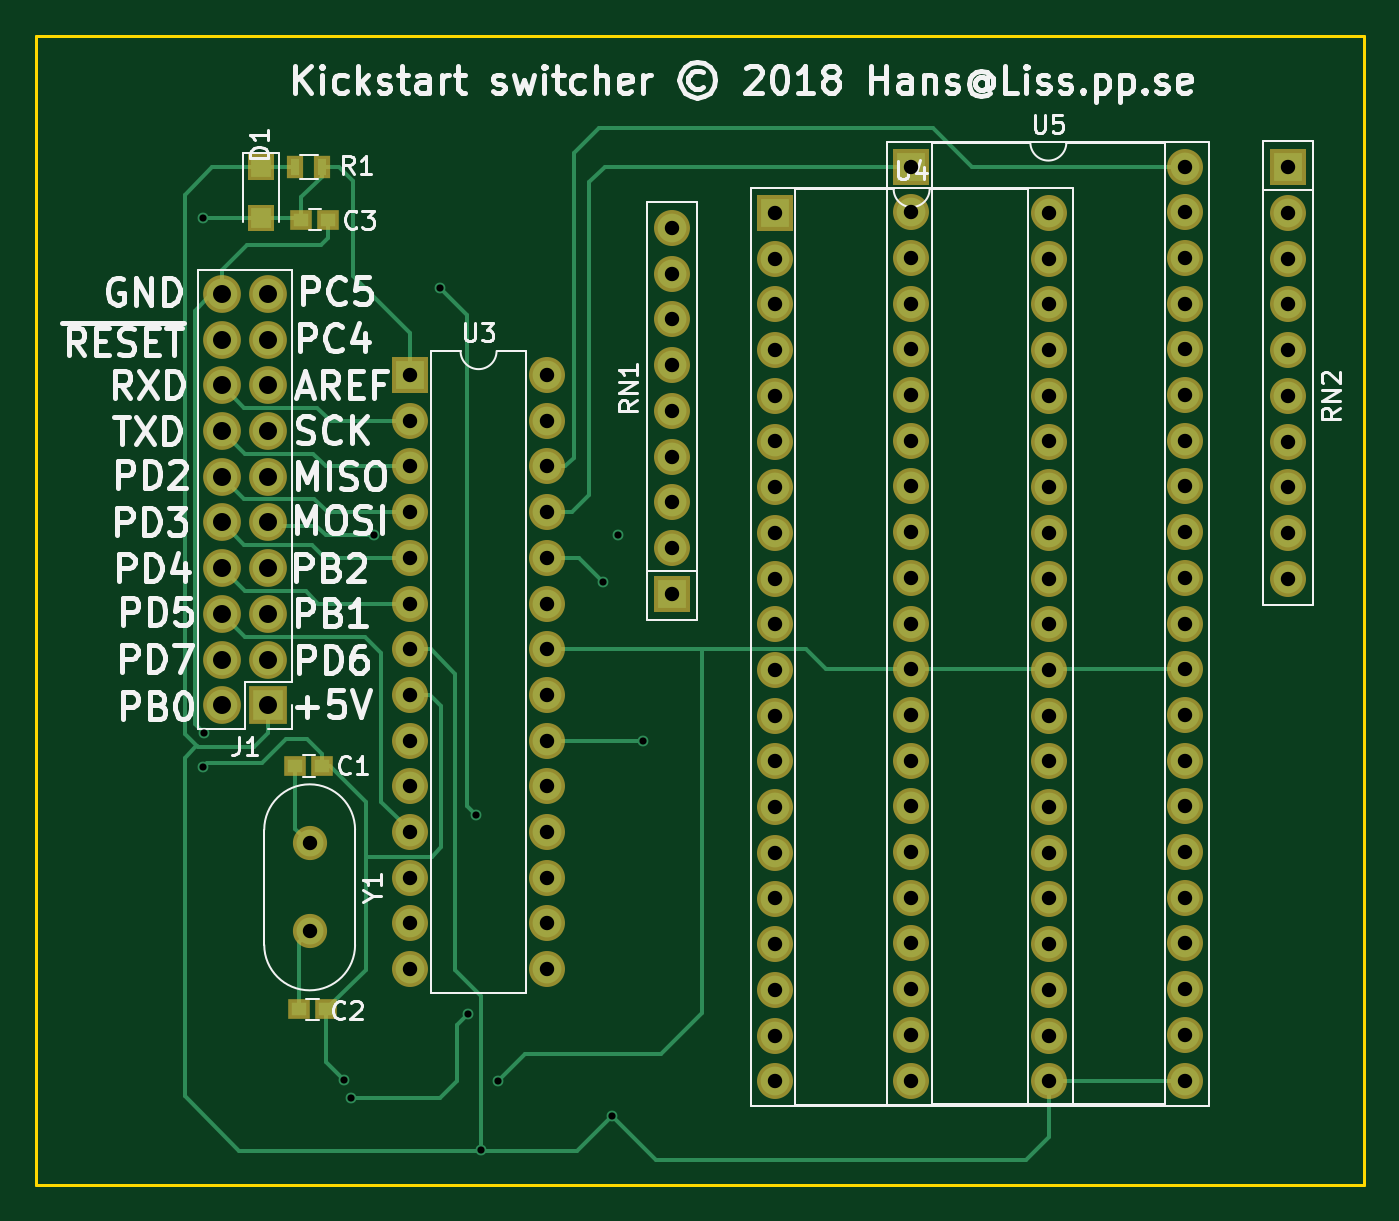
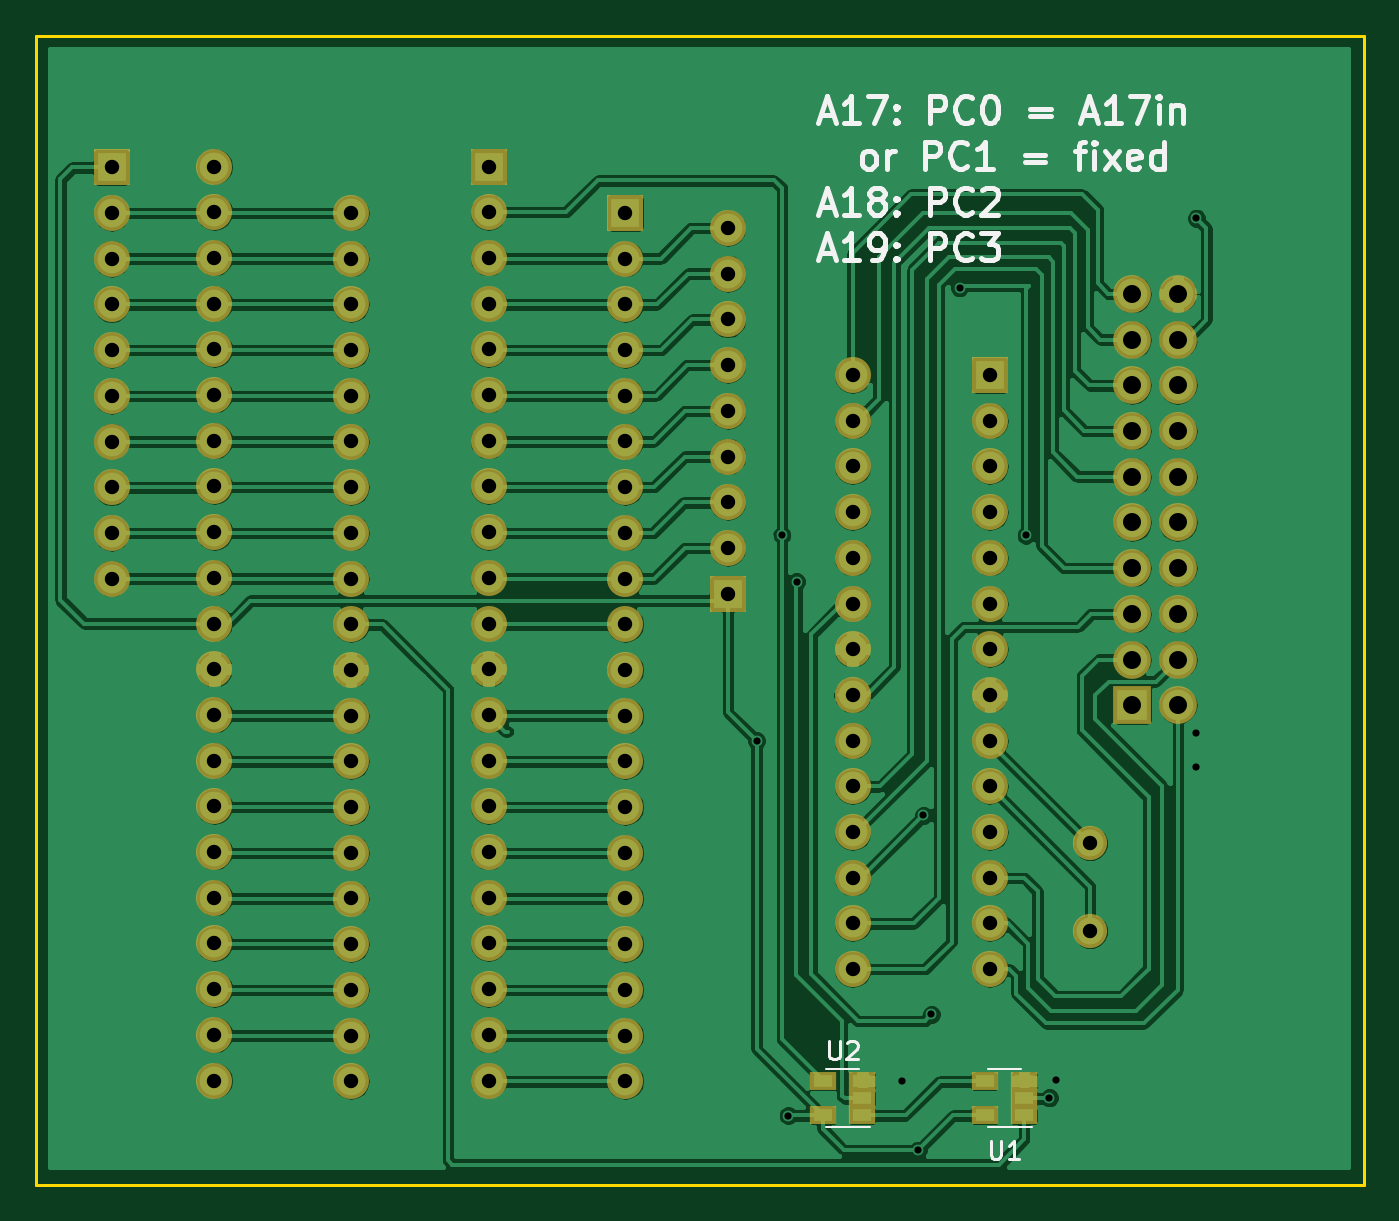
Circuit board: 8 layer files. Board 73.8 x 63.9 mm.
- bottom_copper: kickswitch-B.Cu.gbr (201561 bytes)
- bottom_mask: kickswitch-B.Mask.gbr (4643 bytes)
- bottom_silk: kickswitch-B.SilkS.gbr (11511 bytes)
- outline: kickswitch-Edge.Cuts.gbr (489 bytes)
- top_copper: kickswitch-F.Cu.gbr (12421 bytes)
- top_mask: kickswitch-F.Mask.gbr (4704 bytes)
- top_silk: kickswitch-F.SilkS.gbr (39784 bytes)
- drill: kickswitch.drl (3063 bytes)

=== bottom_copper: kickswitch-B.Cu.gbr (201561 bytes, source omitted) ===
=== bottom_mask: kickswitch-B.Mask.gbr ===
G04 #@! TF.FileFunction,Soldermask,Bot*
%FSLAX46Y46*%
G04 Gerber Fmt 4.6, Leading zero omitted, Abs format (unit mm)*
G04 Created by KiCad (PCBNEW 4.0.7) date 07/05/18 11:36:52*
%MOMM*%
%LPD*%
G01*
G04 APERTURE LIST*
%ADD10C,0.100000*%
%ADD11R,1.460000X1.050000*%
%ADD12R,2.000000X2.000000*%
%ADD13O,2.000000X2.000000*%
%ADD14C,1.900000*%
%ADD15R,2.100000X2.100000*%
%ADD16O,2.100000X2.100000*%
G04 APERTURE END LIST*
D10*
D11*
X95348880Y-153111240D03*
X95348880Y-152161240D03*
X95348880Y-151211240D03*
X97548880Y-151211240D03*
X97548880Y-153111240D03*
X104345560Y-153111240D03*
X104345560Y-152161240D03*
X104345560Y-151211240D03*
X106545560Y-151211240D03*
X106545560Y-153111240D03*
D12*
X97261680Y-111963200D03*
D13*
X104881680Y-144983200D03*
X97261680Y-114503200D03*
X104881680Y-142443200D03*
X97261680Y-117043200D03*
X104881680Y-139903200D03*
X97261680Y-119583200D03*
X104881680Y-137363200D03*
X97261680Y-122123200D03*
X104881680Y-134823200D03*
X97261680Y-124663200D03*
X104881680Y-132283200D03*
X97261680Y-127203200D03*
X104881680Y-129743200D03*
X97261680Y-129743200D03*
X104881680Y-127203200D03*
X97261680Y-132283200D03*
X104881680Y-124663200D03*
X97261680Y-134823200D03*
X104881680Y-122123200D03*
X97261680Y-137363200D03*
X104881680Y-119583200D03*
X97261680Y-139903200D03*
X104881680Y-117043200D03*
X97261680Y-142443200D03*
X104881680Y-114503200D03*
X97261680Y-144983200D03*
X104881680Y-111963200D03*
D12*
X117520720Y-102954280D03*
D13*
X132760720Y-151214280D03*
X117520720Y-105494280D03*
X132760720Y-148674280D03*
X117520720Y-108034280D03*
X132760720Y-146134280D03*
X117520720Y-110574280D03*
X132760720Y-143594280D03*
X117520720Y-113114280D03*
X132760720Y-141054280D03*
X117520720Y-115654280D03*
X132760720Y-138514280D03*
X117520720Y-118194280D03*
X132760720Y-135974280D03*
X117520720Y-120734280D03*
X132760720Y-133434280D03*
X117520720Y-123274280D03*
X132760720Y-130894280D03*
X117520720Y-125814280D03*
X132760720Y-128354280D03*
X117520720Y-128354280D03*
X132760720Y-125814280D03*
X117520720Y-130894280D03*
X132760720Y-123274280D03*
X117520720Y-133434280D03*
X132760720Y-120734280D03*
X117520720Y-135974280D03*
X132760720Y-118194280D03*
X117520720Y-138514280D03*
X132760720Y-115654280D03*
X117520720Y-141054280D03*
X132760720Y-113114280D03*
X117520720Y-143594280D03*
X132760720Y-110574280D03*
X117520720Y-146134280D03*
X132760720Y-108034280D03*
X117520720Y-148674280D03*
X132760720Y-105494280D03*
X117520720Y-151214280D03*
X132760720Y-102954280D03*
D12*
X125120400Y-100370640D03*
D13*
X140360400Y-151170640D03*
X125120400Y-102910640D03*
X140360400Y-148630640D03*
X125120400Y-105450640D03*
X140360400Y-146090640D03*
X125120400Y-107990640D03*
X140360400Y-143550640D03*
X125120400Y-110530640D03*
X140360400Y-141010640D03*
X125120400Y-113070640D03*
X140360400Y-138470640D03*
X125120400Y-115610640D03*
X140360400Y-135930640D03*
X125120400Y-118150640D03*
X140360400Y-133390640D03*
X125120400Y-120690640D03*
X140360400Y-130850640D03*
X125120400Y-123230640D03*
X140360400Y-128310640D03*
X125120400Y-125770640D03*
X140360400Y-125770640D03*
X125120400Y-128310640D03*
X140360400Y-123230640D03*
X125120400Y-130850640D03*
X140360400Y-120690640D03*
X125120400Y-133390640D03*
X140360400Y-118150640D03*
X125120400Y-135930640D03*
X140360400Y-115610640D03*
X125120400Y-138470640D03*
X140360400Y-113070640D03*
X125120400Y-141010640D03*
X140360400Y-110530640D03*
X125120400Y-143550640D03*
X140360400Y-107990640D03*
X125120400Y-146090640D03*
X140360400Y-105450640D03*
X125120400Y-148630640D03*
X140360400Y-102910640D03*
X125120400Y-151170640D03*
X140360400Y-100370640D03*
D14*
X91683840Y-137993120D03*
X91683840Y-142873120D03*
D15*
X89352120Y-130312160D03*
D16*
X86812120Y-130312160D03*
X89352120Y-127772160D03*
X86812120Y-127772160D03*
X89352120Y-125232160D03*
X86812120Y-125232160D03*
X89352120Y-122692160D03*
X86812120Y-122692160D03*
X89352120Y-120152160D03*
X86812120Y-120152160D03*
X89352120Y-117612160D03*
X86812120Y-117612160D03*
X89352120Y-115072160D03*
X86812120Y-115072160D03*
X89352120Y-112532160D03*
X86812120Y-112532160D03*
X89352120Y-109992160D03*
X86812120Y-109992160D03*
X89352120Y-107452160D03*
X86812120Y-107452160D03*
D12*
X111815880Y-124109480D03*
D13*
X111815880Y-121569480D03*
X111815880Y-119029480D03*
X111815880Y-116489480D03*
X111815880Y-113949480D03*
X111815880Y-111409480D03*
X111815880Y-108869480D03*
X111815880Y-106329480D03*
X111815880Y-103789480D03*
D12*
X146070320Y-100416360D03*
D13*
X146070320Y-102956360D03*
X146070320Y-105496360D03*
X146070320Y-108036360D03*
X146070320Y-110576360D03*
X146070320Y-113116360D03*
X146070320Y-115656360D03*
X146070320Y-118196360D03*
X146070320Y-120736360D03*
X146070320Y-123276360D03*
M02*

=== bottom_silk: kickswitch-B.SilkS.gbr (11511 bytes, source omitted) ===
=== outline: kickswitch-Edge.Cuts.gbr ===
G04 #@! TF.FileFunction,Profile,NP*
%FSLAX46Y46*%
G04 Gerber Fmt 4.6, Leading zero omitted, Abs format (unit mm)*
G04 Created by KiCad (PCBNEW 4.0.7) date 07/05/18 11:36:52*
%MOMM*%
%LPD*%
G01*
G04 APERTURE LIST*
%ADD10C,0.100000*%
%ADD11C,0.150000*%
G04 APERTURE END LIST*
D10*
D11*
X76476860Y-156966920D02*
X76476860Y-93096080D01*
X150266400Y-156966920D02*
X76476860Y-156966920D01*
X150266400Y-93096080D02*
X150266400Y-156966920D01*
X76476860Y-93096080D02*
X150266400Y-93096080D01*
M02*

=== top_copper: kickswitch-F.Cu.gbr (12421 bytes, source omitted) ===
=== top_mask: kickswitch-F.Mask.gbr ===
G04 #@! TF.FileFunction,Soldermask,Top*
%FSLAX46Y46*%
G04 Gerber Fmt 4.6, Leading zero omitted, Abs format (unit mm)*
G04 Created by KiCad (PCBNEW 4.0.7) date 07/05/18 11:36:52*
%MOMM*%
%LPD*%
G01*
G04 APERTURE LIST*
%ADD10C,0.100000*%
%ADD11R,1.200000X1.150000*%
%ADD12R,1.500000X1.500000*%
%ADD13R,0.900000X1.300000*%
%ADD14R,2.000000X2.000000*%
%ADD15O,2.000000X2.000000*%
%ADD16C,1.900000*%
%ADD17R,2.100000X2.100000*%
%ADD18O,2.100000X2.100000*%
G04 APERTURE END LIST*
D10*
D11*
X92393200Y-133685280D03*
X90893200Y-133685280D03*
X91083700Y-147218400D03*
X92583700Y-147218400D03*
X92728480Y-103322120D03*
X91228480Y-103322120D03*
D12*
X88960960Y-100413360D03*
X88960960Y-103213360D03*
D13*
X92388120Y-100401120D03*
X90888120Y-100401120D03*
D14*
X97261680Y-111963200D03*
D15*
X104881680Y-144983200D03*
X97261680Y-114503200D03*
X104881680Y-142443200D03*
X97261680Y-117043200D03*
X104881680Y-139903200D03*
X97261680Y-119583200D03*
X104881680Y-137363200D03*
X97261680Y-122123200D03*
X104881680Y-134823200D03*
X97261680Y-124663200D03*
X104881680Y-132283200D03*
X97261680Y-127203200D03*
X104881680Y-129743200D03*
X97261680Y-129743200D03*
X104881680Y-127203200D03*
X97261680Y-132283200D03*
X104881680Y-124663200D03*
X97261680Y-134823200D03*
X104881680Y-122123200D03*
X97261680Y-137363200D03*
X104881680Y-119583200D03*
X97261680Y-139903200D03*
X104881680Y-117043200D03*
X97261680Y-142443200D03*
X104881680Y-114503200D03*
X97261680Y-144983200D03*
X104881680Y-111963200D03*
D14*
X117520720Y-102954280D03*
D15*
X132760720Y-151214280D03*
X117520720Y-105494280D03*
X132760720Y-148674280D03*
X117520720Y-108034280D03*
X132760720Y-146134280D03*
X117520720Y-110574280D03*
X132760720Y-143594280D03*
X117520720Y-113114280D03*
X132760720Y-141054280D03*
X117520720Y-115654280D03*
X132760720Y-138514280D03*
X117520720Y-118194280D03*
X132760720Y-135974280D03*
X117520720Y-120734280D03*
X132760720Y-133434280D03*
X117520720Y-123274280D03*
X132760720Y-130894280D03*
X117520720Y-125814280D03*
X132760720Y-128354280D03*
X117520720Y-128354280D03*
X132760720Y-125814280D03*
X117520720Y-130894280D03*
X132760720Y-123274280D03*
X117520720Y-133434280D03*
X132760720Y-120734280D03*
X117520720Y-135974280D03*
X132760720Y-118194280D03*
X117520720Y-138514280D03*
X132760720Y-115654280D03*
X117520720Y-141054280D03*
X132760720Y-113114280D03*
X117520720Y-143594280D03*
X132760720Y-110574280D03*
X117520720Y-146134280D03*
X132760720Y-108034280D03*
X117520720Y-148674280D03*
X132760720Y-105494280D03*
X117520720Y-151214280D03*
X132760720Y-102954280D03*
D14*
X125120400Y-100370640D03*
D15*
X140360400Y-151170640D03*
X125120400Y-102910640D03*
X140360400Y-148630640D03*
X125120400Y-105450640D03*
X140360400Y-146090640D03*
X125120400Y-107990640D03*
X140360400Y-143550640D03*
X125120400Y-110530640D03*
X140360400Y-141010640D03*
X125120400Y-113070640D03*
X140360400Y-138470640D03*
X125120400Y-115610640D03*
X140360400Y-135930640D03*
X125120400Y-118150640D03*
X140360400Y-133390640D03*
X125120400Y-120690640D03*
X140360400Y-130850640D03*
X125120400Y-123230640D03*
X140360400Y-128310640D03*
X125120400Y-125770640D03*
X140360400Y-125770640D03*
X125120400Y-128310640D03*
X140360400Y-123230640D03*
X125120400Y-130850640D03*
X140360400Y-120690640D03*
X125120400Y-133390640D03*
X140360400Y-118150640D03*
X125120400Y-135930640D03*
X140360400Y-115610640D03*
X125120400Y-138470640D03*
X140360400Y-113070640D03*
X125120400Y-141010640D03*
X140360400Y-110530640D03*
X125120400Y-143550640D03*
X140360400Y-107990640D03*
X125120400Y-146090640D03*
X140360400Y-105450640D03*
X125120400Y-148630640D03*
X140360400Y-102910640D03*
X125120400Y-151170640D03*
X140360400Y-100370640D03*
D16*
X91683840Y-137993120D03*
X91683840Y-142873120D03*
D17*
X89352120Y-130312160D03*
D18*
X86812120Y-130312160D03*
X89352120Y-127772160D03*
X86812120Y-127772160D03*
X89352120Y-125232160D03*
X86812120Y-125232160D03*
X89352120Y-122692160D03*
X86812120Y-122692160D03*
X89352120Y-120152160D03*
X86812120Y-120152160D03*
X89352120Y-117612160D03*
X86812120Y-117612160D03*
X89352120Y-115072160D03*
X86812120Y-115072160D03*
X89352120Y-112532160D03*
X86812120Y-112532160D03*
X89352120Y-109992160D03*
X86812120Y-109992160D03*
X89352120Y-107452160D03*
X86812120Y-107452160D03*
D14*
X111815880Y-124109480D03*
D15*
X111815880Y-121569480D03*
X111815880Y-119029480D03*
X111815880Y-116489480D03*
X111815880Y-113949480D03*
X111815880Y-111409480D03*
X111815880Y-108869480D03*
X111815880Y-106329480D03*
X111815880Y-103789480D03*
D14*
X146070320Y-100416360D03*
D15*
X146070320Y-102956360D03*
X146070320Y-105496360D03*
X146070320Y-108036360D03*
X146070320Y-110576360D03*
X146070320Y-113116360D03*
X146070320Y-115656360D03*
X146070320Y-118196360D03*
X146070320Y-120736360D03*
X146070320Y-123276360D03*
M02*

=== top_silk: kickswitch-F.SilkS.gbr (39784 bytes, source omitted) ===
=== drill: kickswitch.drl ===
M48
;DRILL file {KiCad 4.0.7} date 07/05/18 11:36:58
;FORMAT={-:-/ absolute / metric / decimal}
FMAT,2
METRIC,TZ
T1C0.400
T2C0.800
T3C1.000
%
G90
G05
M71
T1
X85.776Y-103.238
X85.776Y-133.721
X85.804Y-131.877
X93.574Y-151.143
X93.955Y-152.133
X95.247Y-120.868
X98.936Y-107.122
X100.508Y-147.485
X100.947Y-136.431
X101.232Y-155.029
X102.146Y-151.181
X107.988Y-123.439
X108.471Y-153.124
X108.814Y-120.853
X110.223Y-132.296
T2
X91.684Y-137.993
X91.684Y-142.873
X97.262Y-111.963
X97.262Y-114.503
X97.262Y-117.043
X97.262Y-119.583
X97.262Y-122.123
X97.262Y-124.663
X97.262Y-127.203
X97.262Y-129.743
X97.262Y-132.283
X97.262Y-134.823
X97.262Y-137.363
X97.262Y-139.903
X97.262Y-142.443
X97.262Y-144.983
X104.882Y-111.963
X104.882Y-114.503
X104.882Y-117.043
X104.882Y-119.583
X104.882Y-122.123
X104.882Y-124.663
X104.882Y-127.203
X104.882Y-129.743
X104.882Y-132.283
X104.882Y-134.823
X104.882Y-137.363
X104.882Y-139.903
X104.882Y-142.443
X104.882Y-144.983
X111.816Y-103.789
X111.816Y-106.329
X111.816Y-108.869
X111.816Y-111.409
X111.816Y-113.949
X111.816Y-116.489
X111.816Y-119.029
X111.816Y-121.569
X111.816Y-124.109
X117.521Y-102.954
X117.521Y-105.494
X117.521Y-108.034
X117.521Y-110.574
X117.521Y-113.114
X117.521Y-115.654
X117.521Y-118.194
X117.521Y-120.734
X117.521Y-123.274
X117.521Y-125.814
X117.521Y-128.354
X117.521Y-130.894
X117.521Y-133.434
X117.521Y-135.974
X117.521Y-138.514
X117.521Y-141.054
X117.521Y-143.594
X117.521Y-146.134
X117.521Y-148.674
X117.521Y-151.214
X125.12Y-100.371
X125.12Y-102.911
X125.12Y-105.451
X125.12Y-107.991
X125.12Y-110.531
X125.12Y-113.071
X125.12Y-115.611
X125.12Y-118.151
X125.12Y-120.691
X125.12Y-123.231
X125.12Y-125.771
X125.12Y-128.311
X125.12Y-130.851
X125.12Y-133.391
X125.12Y-135.931
X125.12Y-138.471
X125.12Y-141.011
X125.12Y-143.551
X125.12Y-146.091
X125.12Y-148.631
X125.12Y-151.171
X132.761Y-102.954
X132.761Y-105.494
X132.761Y-108.034
X132.761Y-110.574
X132.761Y-113.114
X132.761Y-115.654
X132.761Y-118.194
X132.761Y-120.734
X132.761Y-123.274
X132.761Y-125.814
X132.761Y-128.354
X132.761Y-130.894
X132.761Y-133.434
X132.761Y-135.974
X132.761Y-138.514
X132.761Y-141.054
X132.761Y-143.594
X132.761Y-146.134
X132.761Y-148.674
X132.761Y-151.214
X140.36Y-100.371
X140.36Y-102.911
X140.36Y-105.451
X140.36Y-107.991
X140.36Y-110.531
X140.36Y-113.071
X140.36Y-115.611
X140.36Y-118.151
X140.36Y-120.691
X140.36Y-123.231
X140.36Y-125.771
X140.36Y-128.311
X140.36Y-130.851
X140.36Y-133.391
X140.36Y-135.931
X140.36Y-138.471
X140.36Y-141.011
X140.36Y-143.551
X140.36Y-146.091
X140.36Y-148.631
X140.36Y-151.171
X146.07Y-100.416
X146.07Y-102.956
X146.07Y-105.496
X146.07Y-108.036
X146.07Y-110.576
X146.07Y-113.116
X146.07Y-115.656
X146.07Y-118.196
X146.07Y-120.736
X146.07Y-123.276
T3
X86.812Y-107.452
X86.812Y-109.992
X86.812Y-112.532
X86.812Y-115.072
X86.812Y-117.612
X86.812Y-120.152
X86.812Y-122.692
X86.812Y-125.232
X86.812Y-127.772
X86.812Y-130.312
X89.352Y-107.452
X89.352Y-109.992
X89.352Y-112.532
X89.352Y-115.072
X89.352Y-117.612
X89.352Y-120.152
X89.352Y-122.692
X89.352Y-125.232
X89.352Y-127.772
X89.352Y-130.312
T0
M30
